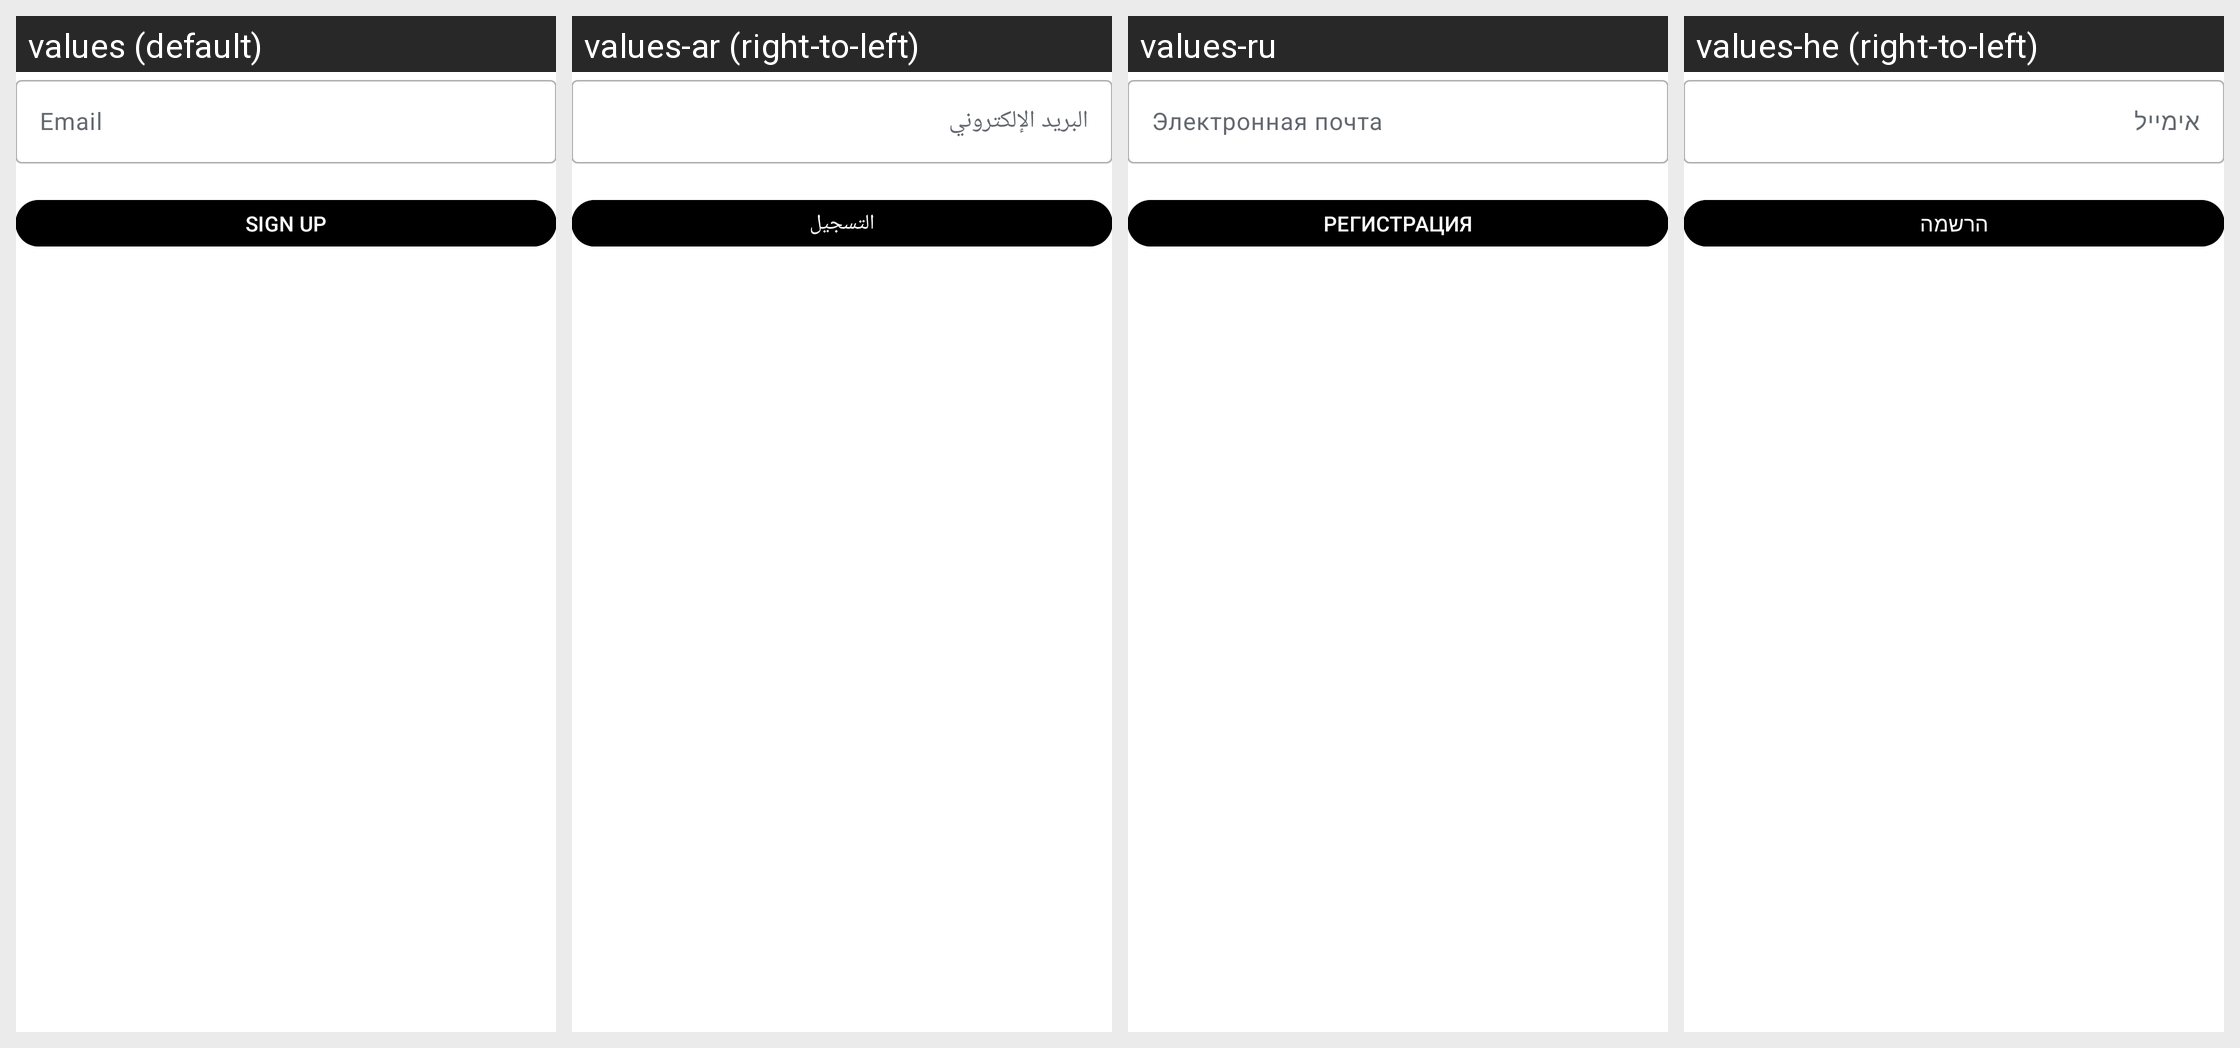

Locale-by-locale string values for the Android screen shown in this grid:
Android screen res/layout/fragment_signup.xml rendered under 4 locales, left to right: values (default), values-ar (right-to-left), values-ru, values-he (right-to-left). Device: Nexus 5 (rendered at 1080×1920; each locale shown at half size, 540×960, under a caption strip naming it); theme Theme.Simplestyle.Splash.
Other locales in the repository, not shown: values-cy, values-de, values-es, values-fr, values-id, values-in, values-it, values-iw, values-ja, values-ko, values-nl, values-pl, values-pt-rBR, values-sv, values-tr, values-zh-rCN, values-zh-rTW.
Strings drawn on this screen, with the default value and each locale's value (text and hints the layout hard-codes, and strings that could not be matched under every locale, appear in the picture but are not listed):

simperium_hint_email
  values: Email
  values-ar: البريد الإلكتروني
  values-ru: Электронная почта
  values-he: אימייל

simperium_button_signup
  values: Sign Up
  values-ar: التسجيل
  values-ru: Регистрация
  values-he: הרשמה
